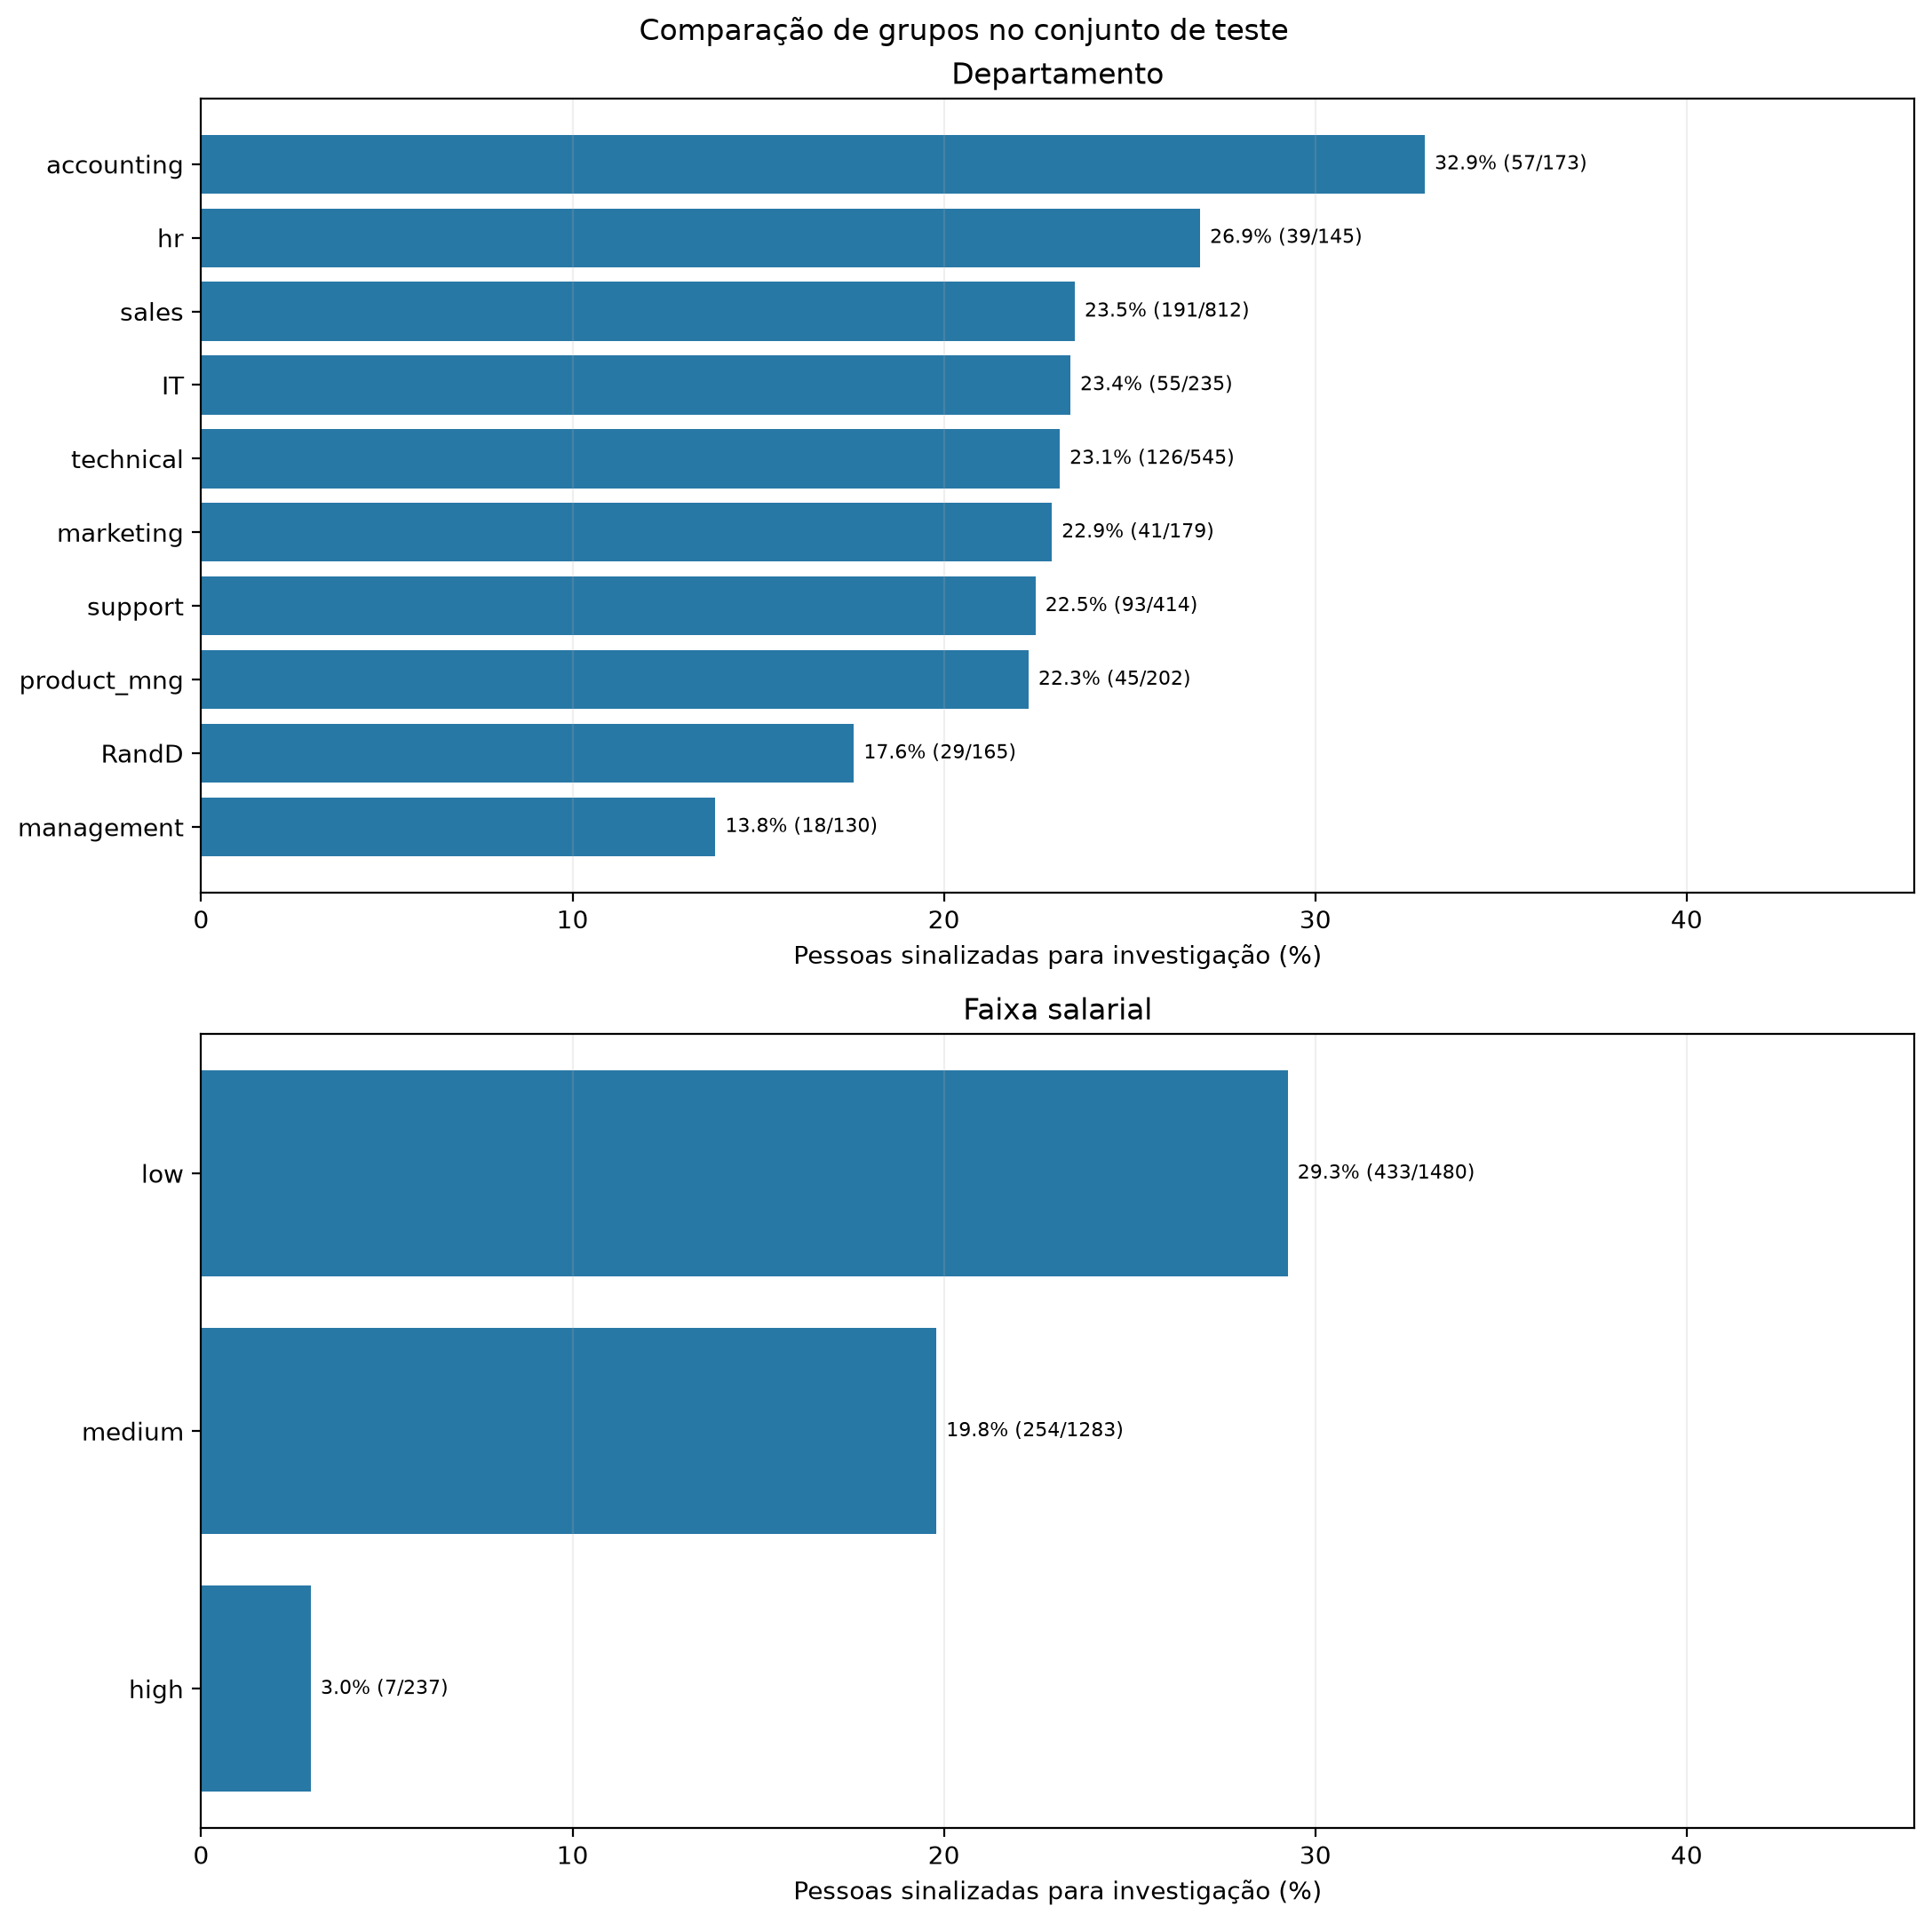

Values plotted in this chart, from the file beside it:
dimensao, grupo, pessoas, casos_sinalizados, percentual_sinalizado, escore_medio_saida, fatores_de_destaque
Department, IT, 235, 55, 23.4, 26.12, media de horas trabalhadas por mes
Department, RandD, 165, 29, 17.58, 19.38, sem destaque
Department, accounting, 173, 57, 32.95, 34.67, sem destaque
Department, hr, 145, 39, 26.9, 29.62, sem destaque
Department, management, 130, 18, 13.85, 16.34, sem destaque
Department, marketing, 179, 41, 22.91, 24.98, tempo de empresa
Department, product_mng, 202, 45, 22.28, 23.48, tempo de empresa
Department, sales, 812, 191, 23.52, 25.86, tempo de empresa
Department, support, 414, 93, 22.46, 25.06, sem destaque
Department, technical, 545, 126, 23.12, 25.84, tempo de empresa
salary, high, 237, 7, 2.954, 4.903, sem destaque
salary, low, 1480, 433, 29.26, 31.68, sem destaque
salary, medium, 1283, 254, 19.8, 22.11, tempo de empresa
